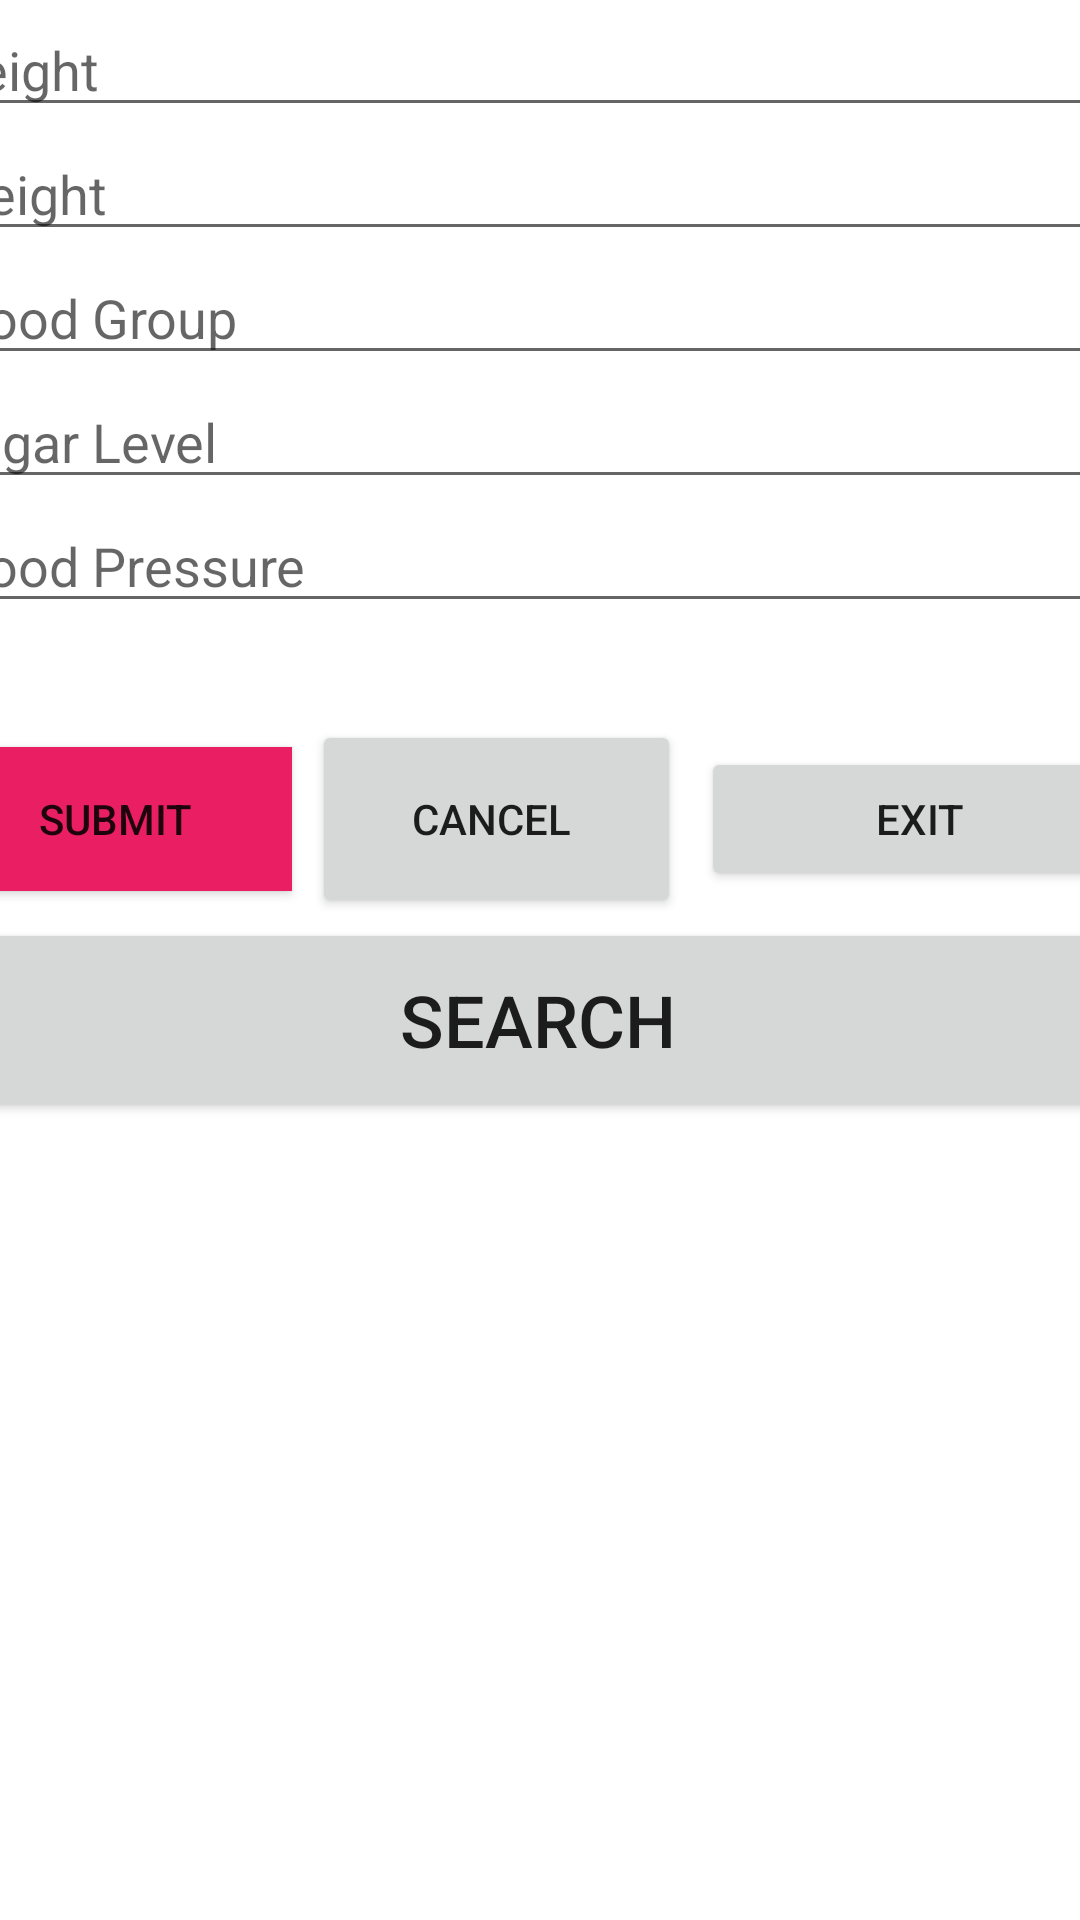

Write the Android layout XML for this screen, with the resource values it uses.
<!-- AndroidManifest.xml: application theme Theme.PHMS -->
<!-- res/layout/activity_main.xml -->
<?xml version="1.0" encoding="utf-8"?>
<androidx.constraintlayout.widget.ConstraintLayout xmlns:android="http://schemas.android.com/apk/res/android"
    xmlns:app="http://schemas.android.com/apk/res-auto"
    xmlns:tools="http://schemas.android.com/tools"
    android:id="@+id/Sugar"
    android:layout_width="match_parent"
    android:layout_height="match_parent"
    tools:context=".MainActivity">

    <TableLayout
        android:layout_width="409dp"
        android:layout_height="729dp"
        android:layout_marginStart="16dp"
        android:layout_marginTop="16dp"
        android:layout_marginEnd="16dp"
        android:layout_marginBottom="16dp"
        app:layout_constraintBottom_toBottomOf="parent"
        app:layout_constraintEnd_toEndOf="parent"
        app:layout_constraintStart_toStartOf="parent"
        app:layout_constraintTop_toTopOf="parent">

        <TableRow
            android:layout_width="match_parent"
            android:layout_height="match_parent">

            <TextView
                android:id="@+id/vitalSignsTitle"
                android:layout_width="215dp"
                android:layout_height="45dp"
                android:layout_span="3"
                android:text="VITAL SIGNS"
                android:textAlignment="center"
                android:textSize="34sp" />
        </TableRow>

        <TableRow
            android:layout_width="match_parent"
            android:layout_height="match_parent">

            <EditText
                android:id="@+id/HeightTextName"
                android:layout_width="221dp"
                android:layout_height="match_parent"
                android:layout_span="3"
                android:ems="10"
                android:hint="Height"
                android:inputType="textPersonName" />
        </TableRow>

        <TableRow
            android:layout_width="match_parent"
            android:layout_height="match_parent">

            <EditText
                android:id="@+id/weightTextName"
                android:layout_width="wrap_content"
                android:layout_height="match_parent"
                android:layout_span="3"
                android:ems="10"
                android:hint="Weight"
                android:inputType="textPersonName" />
        </TableRow>

        <TableRow
            android:layout_width="match_parent"
            android:layout_height="match_parent">

            <EditText
                android:id="@+id/bgTextName"
                android:layout_width="228dp"
                android:layout_height="match_parent"
                android:layout_span="3"
                android:ems="10"
                android:hint="Blood Group "
                android:inputType="textPersonName" />

        </TableRow>

        <TableRow
            android:layout_width="match_parent"
            android:layout_height="match_parent">

            <EditText
                android:id="@+id/sugarLevel"
                android:layout_width="231dp"
                android:layout_height="match_parent"
                android:layout_span="3"
                android:ems="10"
                android:hint="Sugar Level"
                android:inputType="textPersonName" />
        </TableRow>

        <TableRow
            android:layout_width="match_parent"
            android:layout_height="match_parent">

            <EditText
                android:id="@+id/bloodPressure"
                android:layout_width="wrap_content"
                android:layout_height="wrap_content"
                android:layout_span="3"
                android:ems="10"
                android:hint="Blood Pressure"
                android:inputType="textPersonName" />
        </TableRow>

        <TableRow
            android:layout_width="match_parent"
            android:layout_height="match_parent" >

            <TextView
                android:id="@+id/statusTextView"
                android:layout_width="wrap_content"
                android:layout_height="wrap_content"
                android:layout_span="3"
                android:textSize="24sp" />
        </TableRow>

        <TableRow
            android:layout_width="match_parent"
            android:layout_height="match_parent">

            <Button
                android:id="@+id/Submit"
                android:layout_width="118dp"
                android:layout_height="wrap_content"
                android:layout_marginStart="10px"
                android:layout_marginEnd="10px"
                android:background="#E91E63"
                android:backgroundTint="#E91E63"
                android:text="Submit" />

            <Button
                android:id="@+id/Cancel"
                android:layout_width="123dp"
                android:layout_height="66dp"
                android:layout_marginStart="10px"
                android:layout_marginEnd="10px"
                android:text="Cancel " />

            <Button
                android:id="@+id/Exit"
                android:layout_width="146dp"
                android:layout_height="wrap_content"
                android:layout_marginStart="10px"
                android:layout_marginEnd="10px"
                android:text="Exit" />
        </TableRow>

        <TableRow
            android:layout_width="match_parent"
            android:layout_height="match_parent" >

            <Button
                android:id="@+id/buttonSearch"
                android:layout_width="match_parent"
                android:layout_height="68dp"
                android:layout_span="3"
                android:text="Search"
                android:textSize="24sp" />
        </TableRow>
    </TableLayout>
</androidx.constraintlayout.widget.ConstraintLayout>
<!-- resources referenced by this layout -->
<resources>
  <style name="Theme.PHMS" parent="Theme.MaterialComponents.DayNight.DarkActionBar">
          
          <item name="colorPrimary">@color/purple_500</item>
          <item name="colorPrimaryVariant">@color/purple_700</item>
          <item name="colorOnPrimary">@color/white</item>
          
          <item name="colorSecondary">@color/teal_200</item>
          <item name="colorSecondaryVariant">@color/teal_700</item>
          <item name="colorOnSecondary">@color/black</item>
          
          <item name="android:statusBarColor">?attr/colorPrimaryVariant</item>
          
      </style>
  <!-- not gathered from this repository: default colours our renderer supplied (Android Studio template values) -->
  <color name="purple_500">#FF6200EE</color>
  <color name="purple_700">#FF3700B3</color>
  <color name="teal_200">#FF03DAC5</color>
  <color name="teal_700">#FF018786</color>
  <color name="black">#FF000000</color>
  <color name="white">#FFFFFFFF</color>
</resources>
